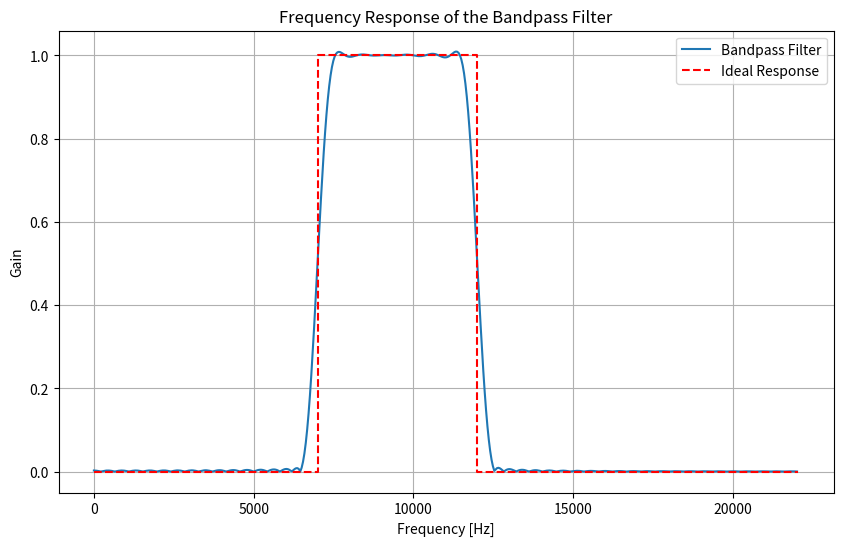

Source code (Python):
import numpy as np
import matplotlib.pyplot as plt
import scipy.signal as sp

fs = 44100

fc = np.array([7000, 12000])

ft = 1000
w = fc / (fs / 2)
wt = ft / (fs / 2)

r = 40

N, beta = sp.kaiserord(r, wt)
print("Filter order:", N)

b = sp.firwin(N, w, window=('kaiser', beta), pass_zero=False)
a = np.array([1.])  # Since it's an FIR filter, the denominator is 1

w, h = sp.freqz(b, a=1, worN=512, whole=False)
f = (fs / 2) * w / np.pi

plt.figure(figsize=(10, 6))
plt.plot(f, abs(h), label='Bandpass Filter')
plt.plot([0, fc[0], fc[0], fc[1], fc[1], fs/2], [0, 0, 1, 1, 0, 0], 'r--', label='Ideal Response')
plt.title('Frequency Response of the Bandpass Filter')
plt.xlabel('Frequency [Hz]')
plt.ylabel('Gain')
plt.grid(True)
plt.legend()
plt.show()
